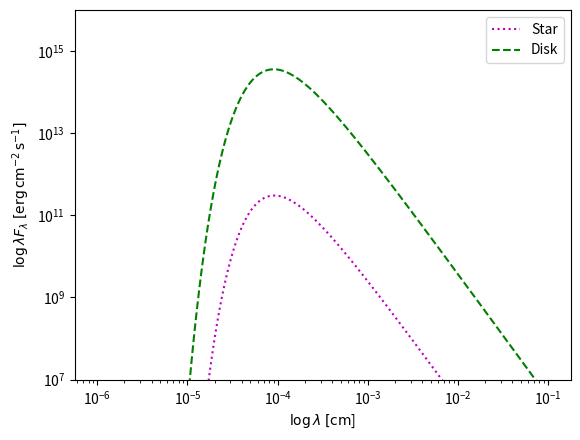

The script that saved this image:
import matplotlib.pyplot as plt
from math import log, log10, sqrt, sin, cos, asin, radians, degrees, pi, exp
from scipy import integrate
import numpy as np

M_sun = 1.99e33           # g
R_sun = 6.96e10           # cm 
M_star = M_sun            # g
R_star = 2*R_sun          # cm
d = 4.629e10              # cm
M_dot = M_star*3.1536e-1  # g/c 
R_D = 2*R_star            # cm
m_dot = 1
m = 1
i = 1                     # grad
T_eff_star = 4e3          # K

G = 6.67e-8               # cm3*g-1*s-2
sigma = 5.67e-5           # g*cm-3**K-4
h = 6.626e-27             # g*cm2*s-1
c = 3e10                  # cm/s
k_B = 1.38e-16            # g*cm2*s-2*K-1

lambda_min = 1e-6         # cm
lambda_max = 1e-1         # cm
N = 200
log_lambdas = np.linspace(log10(lambda_min), log10(lambda_max), N)
lambdas = 10**log_lambdas

r_min = R_star  	      # cm
r_max = R_D               # cm
N_r = 1e8
rs = np.arange(r_min, r_max, N_r)

def T_D_eff(r):
	return 150*(r/(1.5*10**13))**-0.75

def Disk():
	lamst = [] 	# пустой список для значений lambda
	lamfst = [] # пустой список для значений lambda*F_lambda
	for lam in lambdas:
		lamst.append(lam)
		b = ((2*h*c**2)/(lam**5))*((R_star/d)**2)* cos(radians(i)) # константа к I_lambda
		f_all_1 = (0,0)
		f_all_2 = (0,0)
		for r in rs :
			Phi = lambda r: asin(R_star/r)
			x = r/R_star
			if r>R_star and r<((1/cos(radians(i)))*R_star):
				gamma_0 = lambda x: asin(((1-(x)**(-2))**0.5)/sin(radians(i)))
				Interg = lambda x: b*((pi+2*gamma_0(x))/(exp((h*c)/(lam*k_B*T_D_eff(r/R_star)))-1))*x
				r_1 = integrate.quad(Interg, 1, R_D/R_star)
				f_all_1 = (f_all_1[0]+r_1[0], sqrt(f_all_1[1]**2+r_1[1]**2))	
			elif r>((1/cos(radians(i)))*R_star) :
				gamma_0 = pi/2
				Interg = lambda x: b*((pi+2*gamma_0)/(exp((h*c)/(lam*k_B*T_D_eff(r)))-1))*x
				r_2 = integrate.quad(Interg, 1, R_D/R_star)
				f_all_2 = (f_all_2[0]+r_2[0], sqrt(f_all_2[1]**2+r_2[1]**2))
		lamfst.append(lam*(f_all_1[0]+f_all_2[0])) 
	plt.plot(lamst, lamfst,'--g', label='Disk')
	return lamst, lamfst

def Star():
	lamst = [] 	# пустой список для значений lambda
	lamfst = [] # пустой список для значений lambda*F_lambda
	for lam in lambdas:
		lamst.append(lam) # запись в список lambda
		b = (2*pi*h*c**2)/(lam**5) # константа к I_lambda
		с = (pi/2)*(1 + cos(radians(i)))*(R_star/d)**2 # константа к F_lambda
		I = b*(1/(exp((h*c)/(lam*k_B*T_eff_star))-1))
		f = с*I
		lamfst.append(lam*f) # запись в список lambda*F_lambda
	plt.plot(lamst, lamfst,':m', label='Star')
	return lamst, lamfst

ax = plt.gca()
ax.set_xscale("log")
ax.set_yscale("log")
ax.set_ylim([10**7, 10**16])
Star()
Disk()
plt.xlabel('$\\log \\lambda\; [ \mathrm{cm}$]')
plt.ylabel('$\\log \\lambda F_\\lambda \; [\mathrm{erg}\,\mathrm{cm}^{-2}\,\mathrm{s}^{-1}]$')
plt.title('')
plt.legend()
plt.show()

